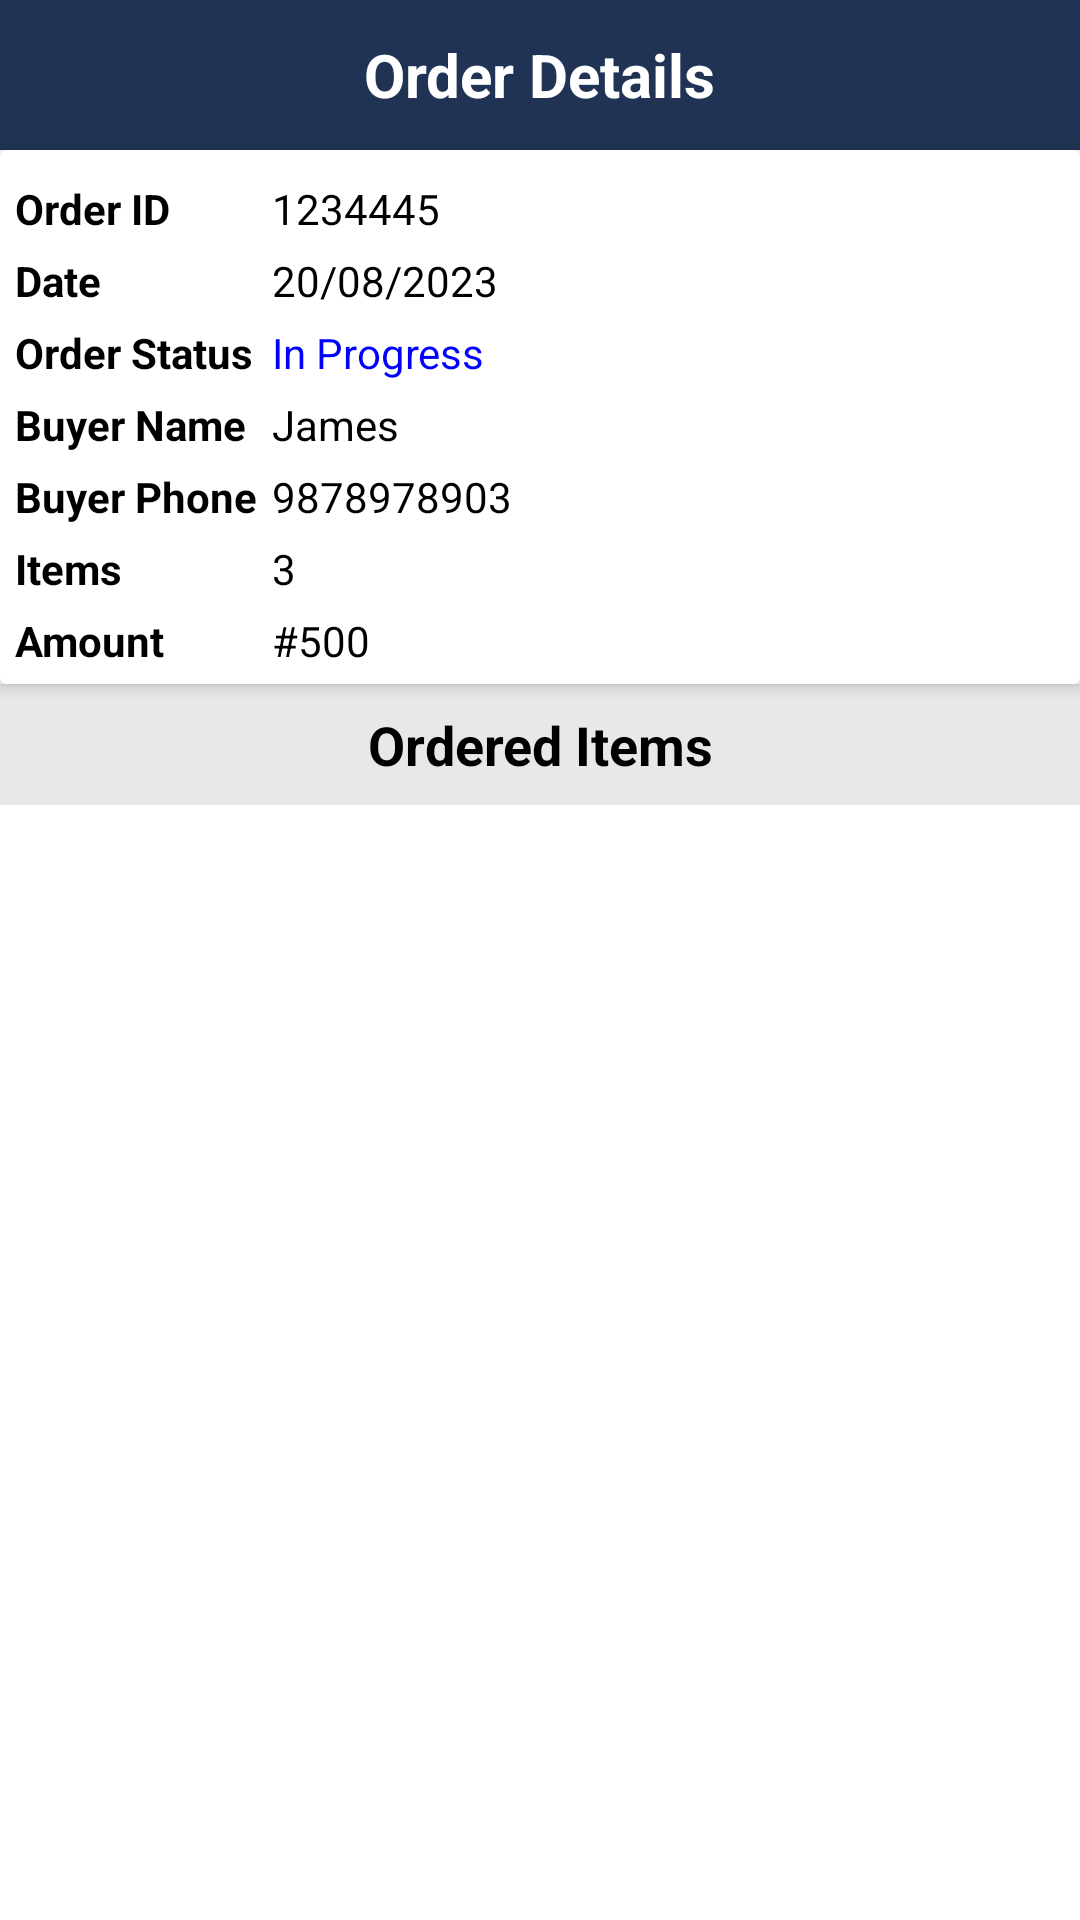

Produce the Android XML layout that renders to this screen, including the resource entries it uses.
<!-- AndroidManifest.xml: application theme Theme.AtosCafeShop.NoActionBar -->
<!-- res/layout/activity_order_details.xml -->
<?xml version="1.0" encoding="utf-8"?>
<LinearLayout xmlns:android="http://schemas.android.com/apk/res/android"
    xmlns:app="http://schemas.android.com/apk/res-auto"
    xmlns:tools="http://schemas.android.com/tools"
    android:layout_width="match_parent"
    android:layout_height="match_parent"
    android:orientation="vertical"
    tools:context=".OrderDetailsActivity">
    <RelativeLayout
        android:layout_width="match_parent"
        android:layout_height="wrap_content"
        android:background="@color/colorPrimary"
        android:padding="10dp">
        <ImageButton
            android:id="@+id/backBtn"
            android:layout_width="30dp"
            android:layout_height="30dp"
            android:layout_marginLeft="5dp"
            android:layout_centerVertical="true"
            android:src="@drawable/ic_back"
            android:background="@null"
            app:tint="@color/white"/>
        <TextView
            android:layout_width="wrap_content"
            android:layout_height="wrap_content"
            android:layout_centerHorizontal="true"
            android:layout_centerVertical="true"
            android:text="Order Details"
            android:textColor="@color/white"
            android:textSize="20dp"
            android:textStyle="bold"/>
        <ImageButton
            android:id="@+id/editBtn"
            android:layout_width="30dp"
            android:layout_height="30dp"
            android:layout_alignParentEnd="true"
            android:background="@null"
            app:tint="@color/white"
            android:src="@drawable/ic_edit"/>
    </RelativeLayout>

    <androidx.cardview.widget.CardView
        android:layout_width="match_parent"
        android:layout_height="wrap_content"
        app:cardElevation="3dp"
        app:contentPadding="5dp">
        <TableLayout
            android:layout_width="match_parent"
            android:layout_height="wrap_content">
            <TableRow>
                <TextView
                    android:layout_width="wrap_content"
                    android:layout_height="wrap_content"
                    android:layout_marginTop="5dp"
                    android:layout_marginEnd="5dp"
                    android:text="Order ID"
                    android:textColor="@color/black"
                    android:textStyle="bold"/>
                <TextView
                    android:id="@+id/orderIdTv"
                    android:layout_width="wrap_content"
                    android:layout_height="wrap_content"
                    android:layout_marginTop="5dp"
                    android:layout_weight="1"
                    android:text="1234445"
                    android:textColor="@color/black" />
            </TableRow>
            <TableRow>
                <TextView
                    android:layout_width="wrap_content"
                    android:layout_height="wrap_content"
                    android:layout_marginTop="5dp"
                    android:layout_marginEnd="5dp"
                    android:text="Date"
                    android:textColor="@color/black"
                    android:textStyle="bold"/>
                <TextView
                    android:id="@+id/dateTv"
                    android:layout_width="wrap_content"
                    android:layout_height="wrap_content"
                    android:layout_marginTop="5dp"
                    android:layout_weight="1"
                    android:text="20/08/2023"
                    android:textColor="@color/black" />
            </TableRow>
            <TableRow>
                <TextView
                    android:layout_width="wrap_content"
                    android:layout_height="wrap_content"
                    android:layout_marginTop="5dp"
                    android:layout_marginEnd="5dp"
                    android:text="Order Status"
                    android:textColor="@color/black"
                    android:textStyle="bold"/>
                <TextView
                    android:id="@+id/orderStatusTv"
                    android:layout_width="wrap_content"
                    android:layout_height="wrap_content"
                    android:layout_marginTop="5dp"
                    android:layout_weight="1"
                    android:text="In Progress"
                    android:textColor="@color/blue" />
            </TableRow>
            <TableRow>
                <TextView
                    android:layout_width="wrap_content"
                    android:layout_height="wrap_content"
                    android:layout_marginTop="5dp"
                    android:layout_marginEnd="5dp"
                    android:text="Buyer Name"
                    android:textColor="@color/black"
                    android:textStyle="bold"/>
                <TextView
                    android:id="@+id/UsernameTv"
                    android:layout_width="wrap_content"
                    android:layout_height="wrap_content"
                    android:layout_marginTop="5dp"
                    android:layout_weight="1"
                    android:text="James"
                    android:textColor="@color/black" />
            </TableRow>
            <TableRow>
                <TextView
                    android:layout_width="wrap_content"
                    android:layout_height="wrap_content"
                    android:layout_marginTop="5dp"
                    android:layout_marginEnd="5dp"
                    android:text="Buyer Phone"
                    android:textColor="@color/black"
                    android:textStyle="bold"/>
                <TextView
                    android:id="@+id/phoneTv"
                    android:layout_width="wrap_content"
                    android:layout_height="wrap_content"
                    android:layout_marginTop="5dp"
                    android:layout_weight="1"
                    android:text="9878978903"
                    android:textColor="@color/black" />
            </TableRow>
            <TableRow>
                <TextView
                    android:layout_width="wrap_content"
                    android:layout_height="wrap_content"
                    android:layout_marginTop="5dp"
                    android:layout_marginEnd="5dp"
                    android:text="Items"
                    android:textColor="@color/black"
                    android:textStyle="bold"/>
                <TextView
                    android:id="@+id/totalItemsTv"
                    android:layout_width="wrap_content"
                    android:layout_height="wrap_content"
                    android:layout_marginTop="5dp"
                    android:layout_weight="1"
                    android:text="3"
                    android:textColor="@color/black" />
            </TableRow>
            <TableRow>
                <TextView
                    android:layout_width="wrap_content"
                    android:layout_height="wrap_content"
                    android:layout_marginTop="5dp"
                    android:layout_marginEnd="5dp"
                    android:text="Amount"
                    android:textColor="@color/black"
                    android:textStyle="bold"/>
                <TextView
                    android:id="@+id/amountTv"
                    android:layout_width="wrap_content"
                    android:layout_height="wrap_content"
                    android:layout_marginTop="5dp"
                    android:layout_weight="1"
                    android:text="#500"
                    android:textColor="@color/black" />
            </TableRow>

        </TableLayout>
    </androidx.cardview.widget.CardView>

    <TextView
        android:layout_width="match_parent"
        android:layout_height="wrap_content"
        android:padding="8dp"
        android:textColor="@color/black"
        android:text="Ordered Items"
        android:textSize="18sp"
        android:textAlignment="center"
        android:background="@color/light_grey"
        android:textStyle="bold"/>

    <androidx.recyclerview.widget.RecyclerView
        android:id="@+id/itemsRv"
        android:layout_width="match_parent"
        android:layout_height="match_parent"
        app:layoutManager="androidx.recyclerview.widget.LinearLayoutManager"
        tools:listitem="@layout/row_ordereditem"/>
</LinearLayout>
<!-- res/layout/row_ordereditem.xml (included above) -->
<?xml version="1.0" encoding="utf-8"?>
<androidx.cardview.widget.CardView xmlns:android="http://schemas.android.com/apk/res/android"
    android:layout_width="match_parent"
    android:layout_height="wrap_content"
    xmlns:app="http://schemas.android.com/apk/res-auto"
    android:layout_marginBottom="1dp"
    app:cardElevation="3dp"
    app:contentPadding="5dp">
    
    <RelativeLayout
        android:layout_width="match_parent"
        android:layout_height="wrap_content">
        <TextView
            android:id="@+id/itemTitleTv"
            android:layout_width="match_parent"
            android:layout_height="wrap_content"
            android:text="Item Title"
            android:textColor="@color/black"/>

        <TextView
            android:id="@+id/itemPriceTv"
            android:layout_width="match_parent"
            android:layout_height="wrap_content"
            android:layout_below="@id/itemTitleTv"
            android:text="100"
            android:layout_marginTop="5dp"
            android:textColor="@color/black"/>
        <LinearLayout
            android:layout_width="wrap_content"
            android:layout_height="wrap_content"
            android:orientation="horizontal"
            android:layout_below="@id/itemTitleTv"
            android:layout_centerHorizontal="true">
            <TextView
                android:layout_width="wrap_content"
                android:layout_height="wrap_content"
                android:id="@+id/itemPriceEachTv"
                android:text="10/pc"
                android:textColor="@color/black"
                android:layout_marginTop="5dp"
                android:gravity="center"/>
            <TextView
                android:layout_width="wrap_content"
                android:layout_height="wrap_content"
                android:id="@+id/itemQuantityTv"
                android:text="[2]"
                android:layout_marginStart="4dp"
                android:textColor="@color/black"
                android:layout_marginTop="5dp"
                android:gravity="center"/>
        </LinearLayout>
    </RelativeLayout>

</androidx.cardview.widget.CardView>
<!-- resources referenced by this layout -->
<resources>
  <color name="black">#FF000000</color>
  <color name="blue">#0000FF</color>
  <color name="colorPrimary">#203354</color>
  <color name="light_grey">#E8E8E8</color>
  <color name="white">#FFFFFFFF</color>
  <style name="Theme.AtosCafeShop.NoActionBar" parent="Theme.MaterialComponents.DayNight.NoActionBar">
          <item name="windowActionBar">false</item>
          <item name="windowNoTitle">true</item>
      </style>
</resources>
